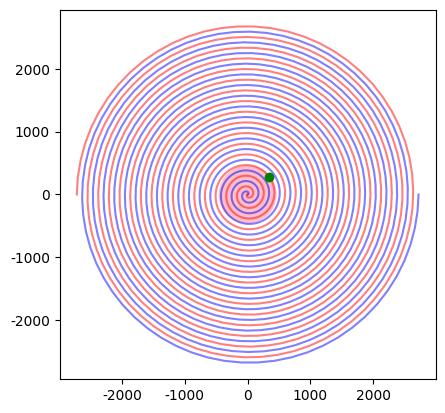

Generate this figure with matplotlib: (Note: this script raises an exception after producing the figure.)

import numpy as np
from matplotlib import pyplot as plt

plt.rcParams['font.sans-serif'] = ['SimHei']
plt.rcParams['axes.unicode_minus'] = False

DRAGON_LENGTH = 223
DRAGON_HEAD_LENGTH = 341
DRAGON_BODY_LENGTH = 220
DRAGON_SPACING = 27.5
DRAGON_WIDTH = 30
DRAGON_HEAD_DISTANCE = DRAGON_HEAD_LENGTH - 2 * DRAGON_SPACING
DRAGON_BODY_DISTANCE = DRAGON_BODY_LENGTH - 2 * DRAGON_SPACING


def xy_to_r_theta(position) -> np.array:
    """_summary_

    Args:
        x (float): x坐标
        y (float): y坐标

    Returns:
        np.array: 极坐标 r, theta
    """
    x, y = position
    r = np.linalg.norm([x, y])
    theta = np.arctan2(y, x)
    return np.array([r, theta])


def xy_to_r_theta_at_spiral(position) -> np.array:
    """_summary_

    Args:
        x (float): x坐标
        y (float): y坐标

    Returns:
        np.array: 极坐标 r, theta
    """
    x, y = position
    r = np.linalg.norm([x, y])
    theta = r / b
    return np.array([r, theta])


def xy_to_r_theta_at_reversed_spiral(position) -> np.array:
    """_summary_

    Args:
        x (float): x坐标
        y (float): y坐标

    Returns:
        np.array: 极坐标 r, theta
    """
    x, y = position
    r = np.linalg.norm([x, y])
    theta = -r / b
    return np.array([r, theta])


def r_theta_to_xy(polar) -> np.array:
    """_summary_

    Args:
        r (float): 极径
        theta (float): 极角

    Returns:
        np.array: xy坐标
    """
    r, theta = polar
    x = r * np.cos(theta)
    y = r * np.sin(theta)
    return np.array([x, y])


fig, ax = plt.subplots()

pitch = 170
b = pitch / (2 * np.pi)


def spiral(theta: float) -> float:
    return b * theta


def reversed_spiral(theta: float) -> float:
    return -b * theta


def spiral_inv(r: float) -> float:
    return r / b


num_turns = 16
theta_max = num_turns * 2 * np.pi
rho_max = spiral(theta_max)
plt_views = (-rho_max - 50, rho_max + 50)


def draw_spiral(inverse=False):
    ax.set_aspect('equal')
    # ax.set_xlim(plt_views)
    # ax.set_ylim(plt_views)

    r = np.linspace(0, rho_max, 1000)
    theta = spiral_inv(r)
    x = r * np.cos(theta)
    y = r * np.sin(theta)

    if inverse:
        x, y = -x, -y

    ax.plot(x, y, 'r' if inverse else 'b', alpha=0.5)


def rotate_vector(vector: np.array, angle: float):
    x, y = vector
    rotated_x = x * np.cos(angle) - y * np.sin(angle)
    rotated_y = x * np.sin(angle) + y * np.cos(angle)
    return np.array([rotated_x, rotated_y])


def is_on_spiral(b, r, theta):
    return abs(spiral(theta) - r) < 1e-2


def is_on_reversed_spiral(b, r, theta):
    return abs(reversed_spiral(theta) - r) < 1e-2


def find_spiral_intersection(center: np.array, radius: float, check_on_polar=False) -> np.array:
    # ax.add_patch(plt.Circle(center, radius, fill=False, edgecolor='purple'))
    front_polar = xy_to_r_theta(center)
    if check_on_polar and not is_on_spiral(b, front_polar):
        polar = np.array([0, front_polar[1]])
        while polar[1] < 0:
            polar[1] += 2 * np.pi
        polar[0] = spiral(b, polar[1])
        while polar[0] < front_polar[0]:
            polar[1] += 2 * np.pi
            polar[0] = spiral(b, polar[1])
        center_r_theta = polar
    else:
        center_r_theta = xy_to_r_theta_at_spiral(center, b)
    spiral_points = []
    for theta in np.linspace(center_r_theta[1] + np.pi, center_r_theta[1] - np.pi, 200):
        r = spiral(b, theta)
        if r < center_r_theta[0]:
            break
        x = r * np.cos(theta)
        y = r * np.sin(theta)
        coordinates = np.array([x, y])
        distance = coordinates - center
        spiral_points.append(
            (np.abs(np.linalg.norm(distance) - radius), coordinates))
    spiral_points.sort(key=lambda _: _[0])
    assert len(spiral_points) > 0
    return np.array(spiral_points[0][1])


def find_spiral_intersection(center: np.array, radius: float, a: float, b: float, check_on_polar=False) -> np.array:
    # ax.add_patch(plt.Circle(center, radius, fill=False, edgecolor='purple'))
    front_polar = xy_to_r_theta(center)

    if check_on_polar and not is_on_spiral(b, front_polar):
        polar = np.array([0, front_polar[1]])
        while polar[1] < 0:
            polar[1] += 2 * np.pi
        polar[0] = spiral(b, polar[1])
        while polar[0] < front_polar[0]:
            polar[1] += 2 * np.pi
            polar[0] = spiral(b, polar[1])
        center_r_theta = polar
    else:
        center_r_theta = xy_to_r_theta_at_spiral(center, b)

    spiral_points = []
    for theta in np.linspace(center_r_theta[1] + np.pi, center_r_theta[1] - np.pi, 200):
        r = spiral(b, theta)
        if r < center_r_theta[0]:
            break
        x = r * np.cos(theta)
        y = r * np.sin(theta)
        coordinates = np.array([x, y])
        distance = coordinates - center
        spiral_points.append(
            (np.abs(np.linalg.norm(distance) - radius), coordinates))

    spiral_points.sort(key=lambda _: _[0])
    assert len(spiral_points) > 0
    return np.array(spiral_points[0][1])


def find_circle_intersection(front_xy, r0, center, r1):
    # Calculate the distance between the two circle centers
    d = np.linalg.norm(front_xy - center)

    # Check if there are no intersections or infinite intersections
    if d > r0 + r1:
        return []
    if d < abs(r0 - r1):
        return []
    if d == 0 and r0 == r1:
        return []

    # Calculate the distance from point 0 to point 2
    a = (r0 ** 2 - r1 ** 2 + d ** 2) / (2 * d)

    # Calculate the distance from point 2 to either of the intersection points
    h = np.sqrt(r0 ** 2 - a ** 2)

    # Calculate the intersection points
    x2 = front_xy[0] + a * (center[0] - front_xy[0]) / d
    y2 = front_xy[1] + a * (center[1] - front_xy[1]) / d

    a_xy = np.array([x2 + h * (center[1] - front_xy[1]) / d,
                     y2 - h * (center[0] - front_xy[0]) / d])
    b_xy = np.array([x2 - h * (center[1] - front_xy[1]) / d,
                     y2 + h * (center[0] - front_xy[0]) / d])

    if d == r0 + r1:
        return a_xy

    ax.add_patch(plt.Circle(front_xy, r0, fill=False, edgecolor='purple'))
    ax.add_patch(plt.Circle(center, r1, fill=False, edgecolor='yellow'))

    front_polar = xy_to_r_theta(front_xy)
    a_polar = xy_to_r_theta(rotate_vector(
        a_xy - center, -enter_theta))
    b_polar = xy_to_r_theta(rotate_vector(
        b_xy - center, -enter_theta))

    front_polar[1] %= 2 * np.pi
    a_polar[1] %= 2 * np.pi
    b_polar[1] %= 2 * np.pi

    a_polar[1] += -front_polar[1]
    b_polar[1] += -front_polar[1]

    if a_polar[1] > 0:
        return a_xy
    return b_xy


enter_theta = 16.63196110724008

draw_spiral()
draw_spiral(inverse=True)
ax.add_artist(plt.Circle([0, 0], 450, color='pink', fill=True))

# turning_center = np.array([-135.59279319, -179.55387614])
# enter_point = np.array([-271.18558637, -359.10775228])
# turning_radius = np.linalg.norm(turning_center - enter_point)
# exit_point = enter_point + (turning_center - enter_point) * 4
# ax.plot(*enter_point, 'bo')
# ax.plot(*exit_point, 'ro')

# turning_center_2 = enter_point + (turning_center - enter_point) * 3
# ax.add_artist(plt.Circle(turning_center,
#               turning_radius, color='b', fill=False))
# ax.add_artist(plt.Circle(turning_center_2,
#               turning_radius, color='r', fill=False))

# calc_point = np.array([ 38.72158927, -321.819459  ])
# ax.plot(*calc_point, 'go')

# ret = find_circle_intersection(
#     calc_point, DRAGON_BODY_DISTANCE, np.array([135.59279319, 179.55387614]), turning_radius)
# # ax.plot(*ret, 'yo')

# plt.show()

# (array([-426.21034353, -445.94109699]), 165.0)
# (array([-360.45413561, -187.4517672 ]), 286.0)
# (array([336.93289147, 279.98875465]), 165.0)
calc_point = np.array([336.93289147, 279.98875465])
# calc_point = r_theta_to_xy(np.array([616.86199341,  22.79916596]))
ax.plot(*calc_point, 'go')

ret = find_reversed_spiral_intersection(calc_point, 165, check_on_polar=True)
# ax.plot(*ret, 'yo')

plt.show()
